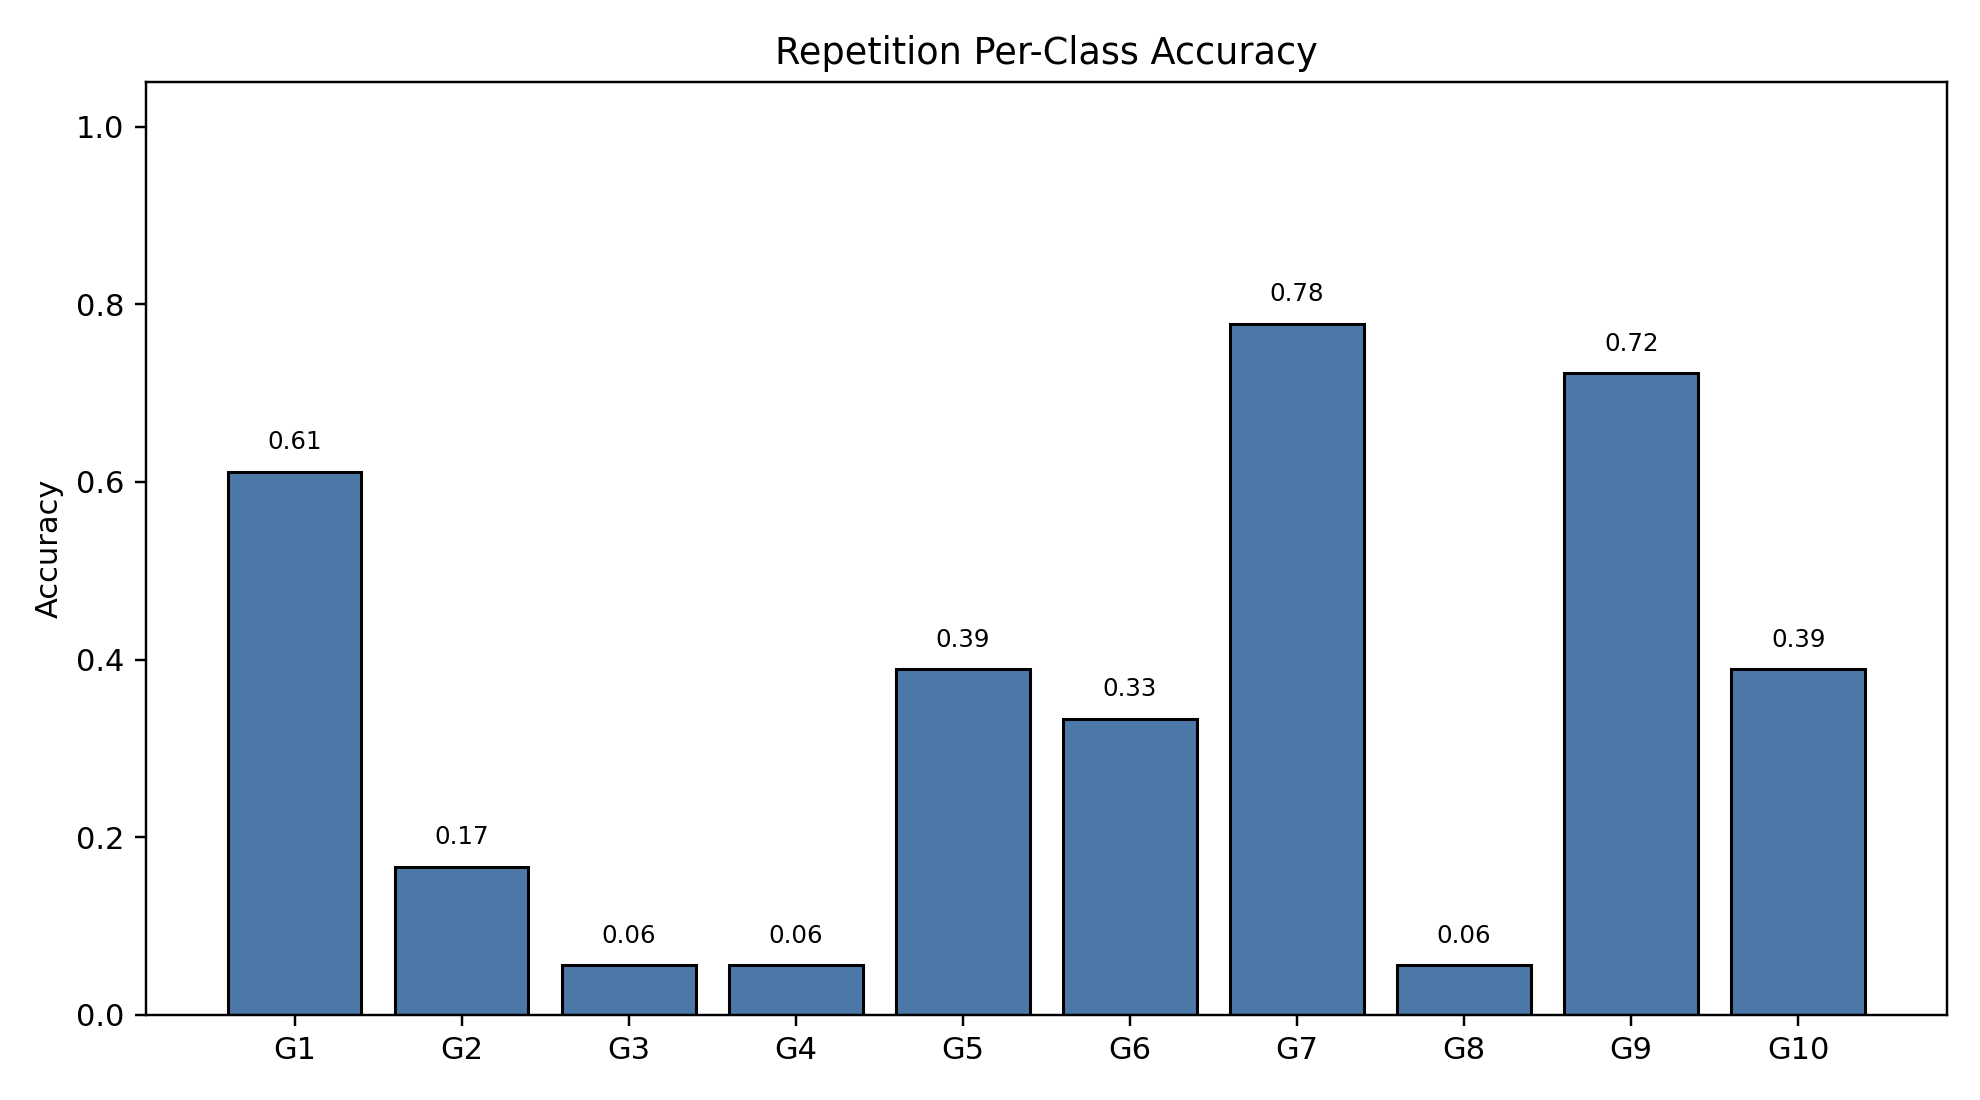

The data file committed next to this chart (first rows):
class_index, gesture_id, support, correct, accuracy
0, 1, 18, 11, 0.6111
1, 2, 18, 3, 0.1667
2, 3, 18, 1, 0.05556
3, 4, 18, 1, 0.05556
4, 5, 18, 7, 0.3889
5, 6, 18, 6, 0.3333
6, 7, 18, 14, 0.7778
7, 8, 18, 1, 0.05556
8, 9, 18, 13, 0.7222
9, 10, 18, 7, 0.3889
